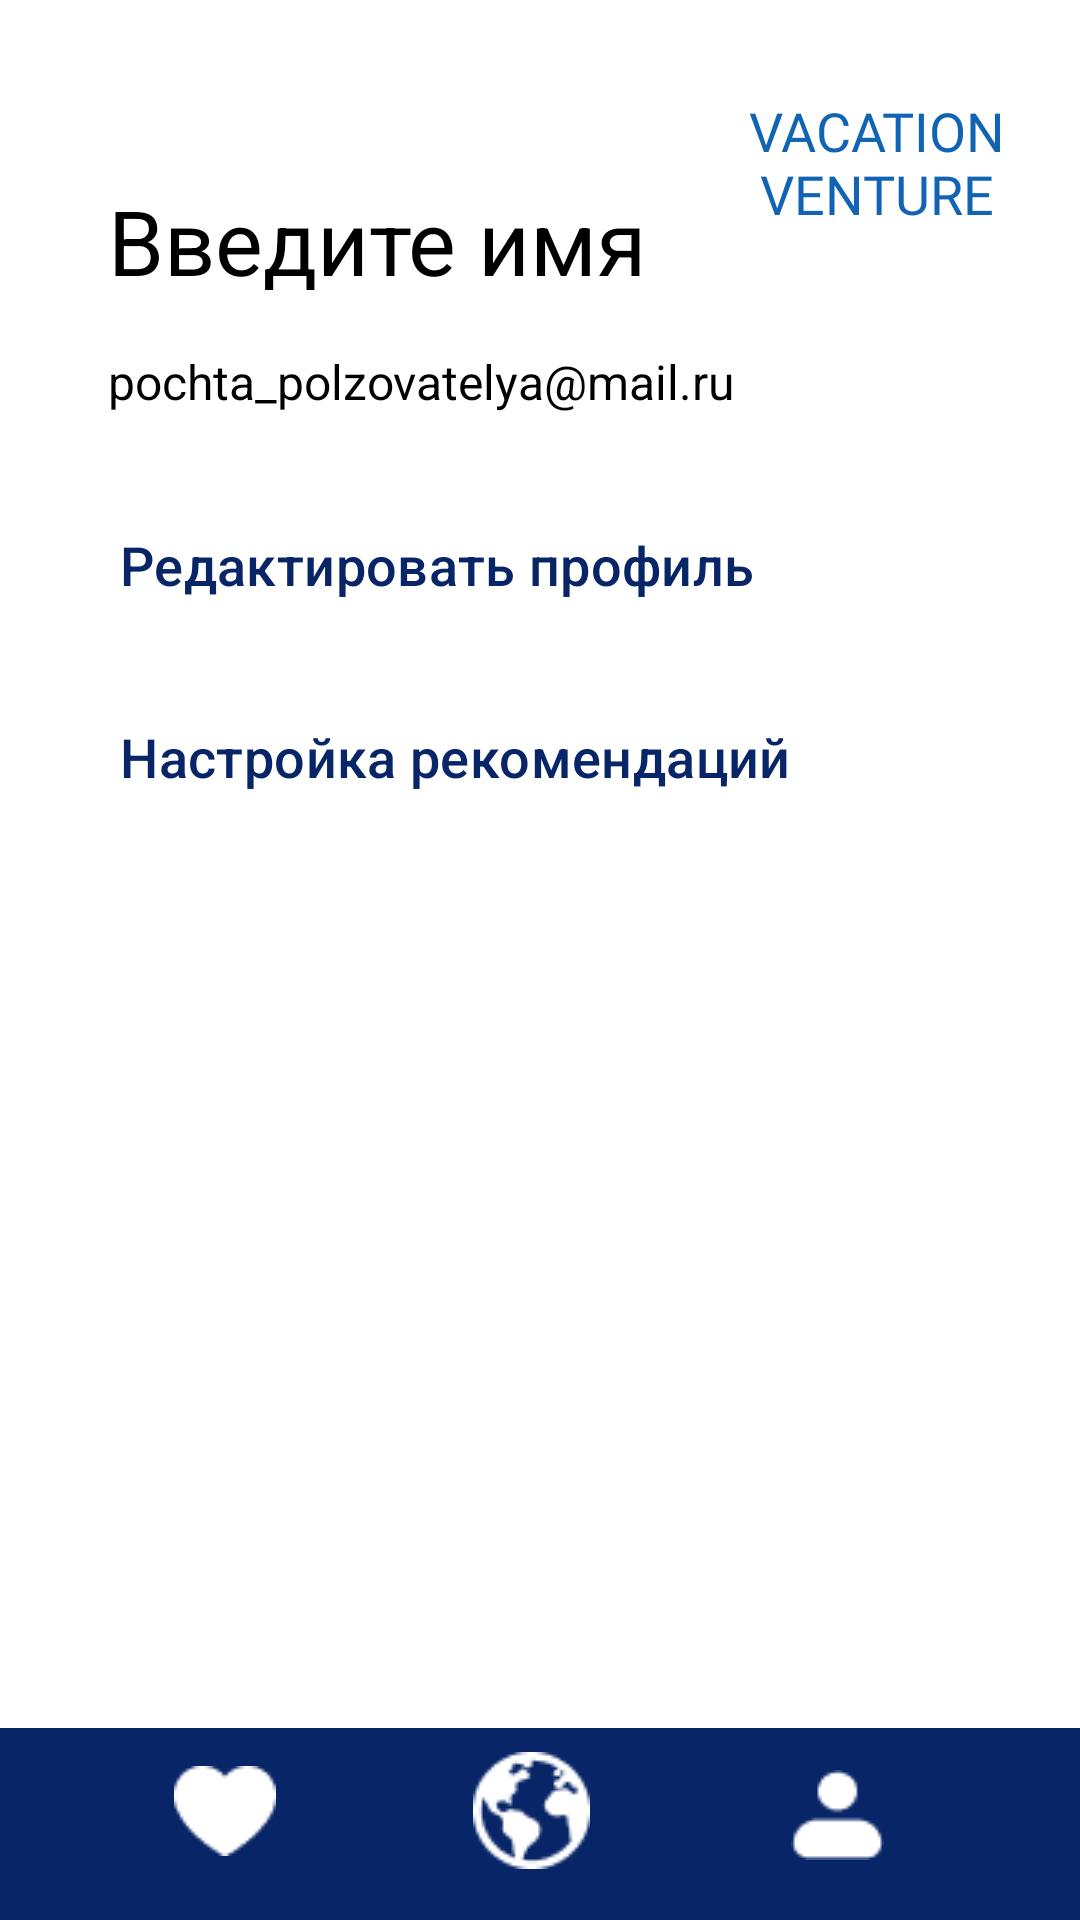

The Android layout XML behind this screen, and the referenced resources:
<!-- AndroidManifest.xml: activity theme CustomThemeForActivity -->
<!-- res/layout/activity_profile.xml -->
<?xml version="1.0" encoding="utf-8"?>
<androidx.constraintlayout.widget.ConstraintLayout
    xmlns:android="http://schemas.android.com/apk/res/android"
    xmlns:app="http://schemas.android.com/apk/res-auto"
    xmlns:tools="http://schemas.android.com/tools"
    android:id="@+id/main"
    android:layout_width="match_parent"
    android:layout_height="match_parent"
    tools:context=".ProfileActivity"
    android:background="@color/white">

    <TextView
        android:id="@+id/userNameTextView"
        android:layout_width="wrap_content"
        android:layout_height="wrap_content"
        android:layout_marginStart="36dp"
        android:layout_marginTop="60dp"
        android:text="Введите имя"
        android:textColor="@android:color/black"
        android:textSize="30dp"
        app:layout_constraintStart_toStartOf="parent"
        app:layout_constraintTop_toTopOf="parent"
        />

    <TextView
        android:id="@+id/userEmailTextView"
        android:layout_width="wrap_content"
        android:layout_height="wrap_content"
        android:layout_marginStart="36dp"
        android:layout_marginTop="16dp"
        android:text="pochta_polzovatelya@mail.ru"
        android:textColor="@android:color/black"
        android:textSize="16sp"
        app:layout_constraintStart_toStartOf="parent"
        app:layout_constraintTop_toBottomOf="@id/userNameTextView"/>

    <TextView
        android:id="@+id/appTitleTextView"
        android:layout_width="103dp"
        android:layout_height="68dp"
        android:layout_marginTop="20dp"
        android:layout_marginEnd="16dp"
        android:gravity="center"
        android:text="VACATION VENTURE"
        android:textColor="@color/blue"
        android:textSize="18sp"
        app:layout_constraintEnd_toEndOf="parent"
        app:layout_constraintTop_toTopOf="parent"
        android:fontFamily="@font/jockey_one"/>

    <Button
        android:id="@+id/editProfileButton"
        android:layout_width="0dp"
        android:layout_height="wrap_content"
        android:layout_marginLeft="16dp"
        android:layout_marginTop="28dp"
        android:layout_marginRight="16dp"
        android:background="@drawable/inform_border"
        android:backgroundTint="@android:color/white"
        android:text="Редактировать профиль"
        android:textSize="18sp"
        android:gravity="left"
        app:layout_constraintEnd_toEndOf="parent"
        app:layout_constraintHorizontal_bias="0.531"
        app:layout_constraintStart_toStartOf="parent"
        app:layout_constraintTop_toBottomOf="@id/userEmailTextView"/>

    <Button
        android:id="@+id/recommendationButton"
        android:layout_width="0dp"
        android:layout_height="wrap_content"
        android:layout_marginTop="16dp"
        android:background="@drawable/darkblue_border"
        android:text="Настройка рекомендаций"
        android:layout_marginLeft="16dp"
        android:layout_marginRight="16dp"
        android:textSize="18sp"
        android:gravity="left"
        app:layout_constraintTop_toBottomOf="@id/editProfileButton"
        app:layout_constraintStart_toStartOf="parent"
        app:layout_constraintEnd_toEndOf="parent"/>

    

    <Button
        android:id="@+id/logoutButton"
        android:layout_width="wrap_content"
        android:layout_height="wrap_content"
        android:layout_marginTop="296dp"
        android:backgroundTint="@android:color/white"
        android:text="Выйти"
        android:textColor="@android:color/holo_red_light"
        android:textSize="20sp"
        app:layout_constraintEnd_toEndOf="parent"
        app:layout_constraintHorizontal_bias="0.89"
        app:layout_constraintStart_toStartOf="parent"
        app:layout_constraintTop_toBottomOf="@id/recommendationButton" />

    <LinearLayout
        android:id="@+id/bottom_nav_bar"
        android:layout_width="0dp"
        android:layout_height="64dp"
        android:background="@color/darkblue"
        android:orientation="horizontal"
        android:padding="8dp"
        app:layout_constraintBottom_toBottomOf="parent"
        app:layout_constraintEnd_toEndOf="parent"
        app:layout_constraintStart_toStartOf="parent">

        <ImageButton
            android:id="@+id/button_favorites"
            android:layout_width="24dp"
            android:layout_height="39dp"
            android:layout_marginLeft="16dp"
            android:layout_weight="1"
            android:background="?attr/selectableItemBackground"
            android:contentDescription="Избранное"
            android:src="@drawable/ic_favotire" />

        <ImageButton
            android:id="@+id/button_main"
            android:layout_width="24dp"
            android:layout_height="wrap_content"
            android:layout_weight="1"
            android:background="?attr/selectableItemBackground"
            android:contentDescription="Главная"
            android:src="@drawable/ic_main" />

        <ImageButton
            android:id="@+id/button_profile"
            android:layout_width="24dp"
            android:layout_height="42dp"
            android:layout_marginRight="22dp"
            android:layout_weight="1"
            android:background="?attr/selectableItemBackground"
            android:contentDescription="Профиль"
            android:src="@drawable/ic_profile" />

    </LinearLayout>

</androidx.constraintlayout.widget.ConstraintLayout>
<!-- resources referenced by this layout -->
<resources>
  <color name="blue">#1164B4</color>
  <color name="darkblue">#082567</color>
  <color name="white">#FFFFFFFF</color>
  <!-- drawable darkblue_border (drawable) -->
  <?xml version="1.0" encoding="utf-8"?>
  <shape xmlns:android="http://schemas.android.com/apk/res/android"
      android:shape="rectangle">
  
      <corners
          android:radius="20dp"/>
      <solid
          android:color="@color/white"/>
  
  </shape>
  <!-- drawable ic_favotire: png bitmap (drawable, 434 bytes) -->
  <!-- drawable ic_main: png bitmap (drawable, 862 bytes) -->
  <!-- drawable ic_profile: png bitmap (drawable, 436 bytes) -->
  <!-- drawable inform_border (drawable) -->
  <?xml version="1.0" encoding="utf-8"?>
  <shape xmlns:android="http://schemas.android.com/apk/res/android"
      android:shape="rectangle">
  
      <corners
          android:radius="20dp"/>
  
      <stroke
          android:color="@color/white"
          android:width="2dp"/>
      <solid
          android:color="@color/white"/>
  
  </shape>
  <style name="CustomThemeForActivity" parent="Theme.Material3.DayNight.NoActionBar">
          <item name="colorPrimary">@color/white</item>
          <item name="colorPrimaryVariant">@color/blue</item>
          <item name="colorOnPrimary">@color/darkblue</item>
      </style>
</resources>
